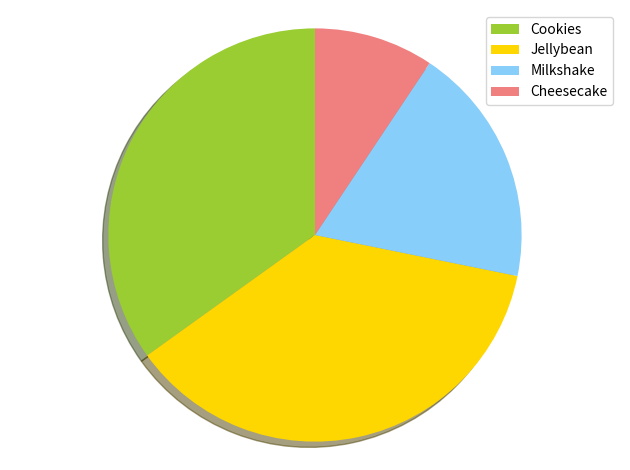

Write Python code to recreate this figure.
import matplotlib.pyplot as plt

labels = ['Cookies', 'Jellybean', 'Milkshake', 'Cheesecake']
sizes = [38.4, 40.6, 20.7, 10.3]
colors = ['yellowgreen', 'gold', 'lightskyblue', 'lightcoral']

patches, texts = plt.pie(sizes, colors=colors, shadow=True, startangle=90)
plt.legend(patches, labels, loc="best")
plt.axis('equal')
plt.tight_layout()

plt.show()